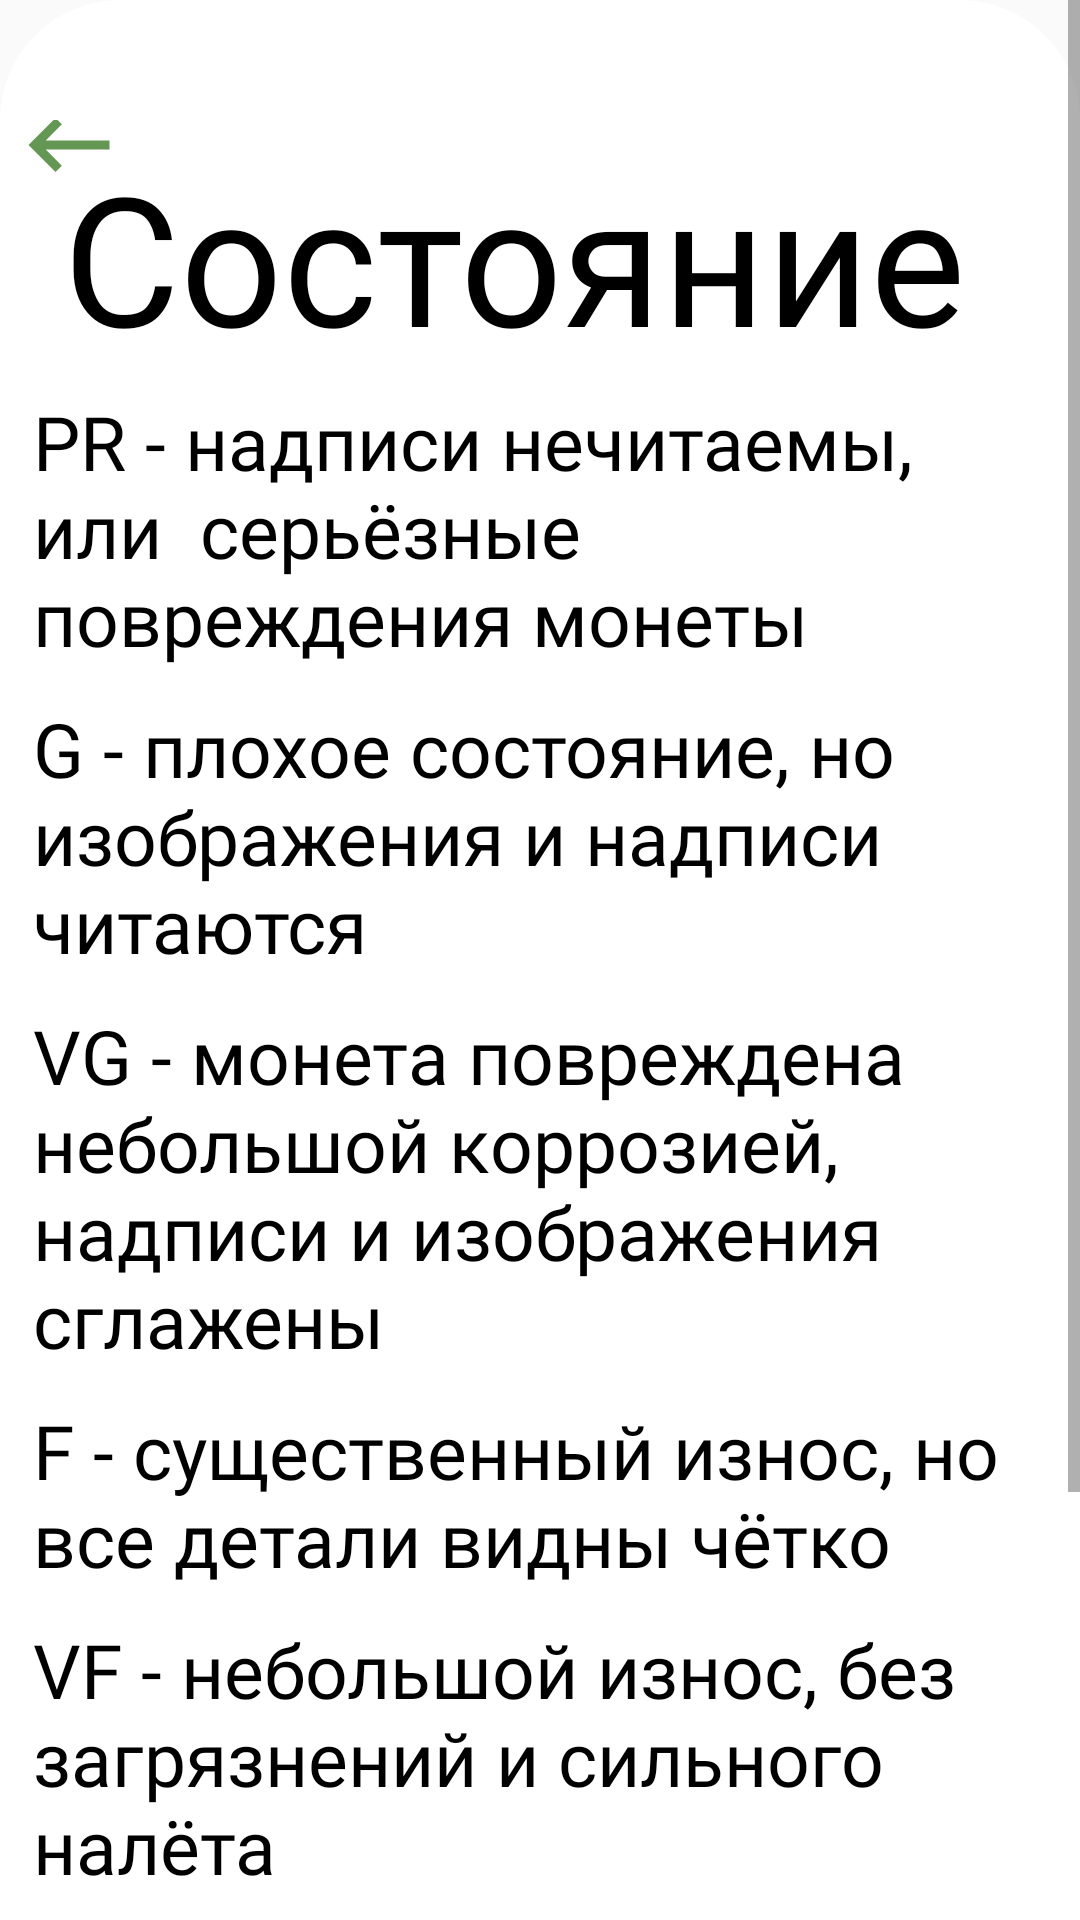

The Android layout XML behind this screen, and the referenced resources:
<!-- AndroidManifest.xml: application theme AppTheme -->
<!-- res/layout/dialog_fragment_condition.xml -->
<?xml version="1.0" encoding="utf-8"?>
<ScrollView xmlns:android="http://schemas.android.com/apk/res/android"
    android:layout_width="match_parent"
    android:layout_height="match_parent"
    xmlns:tools="http://schemas.android.com/tools">

    <LinearLayout
    android:layout_width="match_parent"
    android:layout_height="match_parent"
    android:background="@drawable/dialog_rounded_bg"
    android:minWidth="350dp"
    android:minHeight="350dp"
    android:orientation="vertical">

        <LinearLayout
            android:layout_width="match_parent"
            android:layout_height="wrap_content"
            android:layout_marginTop="-10dp"
            android:orientation="horizontal"
            tools:ignore="MissingConstraints">

            <ImageButton
                android:id="@+id/backspace"
                android:layout_marginLeft="5dp"
                android:layout_width="36dp"
                android:layout_height="36dp"
                android:background="@drawable/ic_baseline_keyboard_green_backspace_36"
                tools:ignore="MissingConstraints" />

            <TextView
                android:layout_width="320dp"
                android:layout_height="wrap_content"
                android:layout_gravity="center"
                android:fontFamily="@font/playfair_display_bold"
                android:layout_marginTop="10dp"
                android:layout_marginStart="-30dp"
                android:gravity="center"
                android:text="Состояние"
                android:textColor="@color/black"
                android:textSize="60sp" />

        </LinearLayout>


        <TextView
        android:paddingTop="10dp"
        android:layout_width="338dp"
        android:layout_height="wrap_content"
        android:layout_gravity="center"
        android:fontFamily="@font/playfair_display"
        android:gravity="center"
        android:text="PR - надписи нечитаемы, или  серьёзные повреждения монеты"
        android:textAlignment="textStart"
        android:textColor="@color/black"
        android:textSize="25sp"
        tools:ignore="RtlCompat" />

    <TextView
        android:paddingTop="10dp"
        android:layout_width="338dp"
        android:layout_height="wrap_content"
        android:layout_gravity="center"
        android:fontFamily="@font/playfair_display"
        android:gravity="center"
        android:text="G - плохое состояние, но  изображения и надписи читаются"
        android:textAlignment="textStart"
        android:textColor="@color/black"
        android:textSize="25sp"
        tools:ignore="RtlCompat" />

    <TextView
        android:paddingTop="10dp"
        android:layout_width="338dp"
        android:layout_height="wrap_content"
        android:layout_gravity="center"
        android:fontFamily="@font/playfair_display"
        android:gravity="center"
        android:text="VG - монета повреждена небольшой коррозией, надписи и изображения сглажены"
        android:textAlignment="textStart"
        android:textColor="@color/black"
        android:textSize="25sp"
        tools:ignore="RtlCompat" />

    <TextView
        android:paddingTop="10dp"
        android:layout_width="338dp"
        android:layout_height="wrap_content"
        android:layout_gravity="center"
        android:fontFamily="@font/playfair_display"
        android:gravity="center"
        android:text="F - существенный износ, но все детали видны чётко"
        android:textAlignment="textStart"
        android:textColor="@color/black"
        android:textSize="25sp"
        tools:ignore="RtlCompat" />


    <TextView
        android:paddingTop="10dp"
        android:layout_width="338dp"
        android:layout_height="wrap_content"
        android:layout_gravity="center"
        android:fontFamily="@font/playfair_display"
        android:gravity="center"
        android:text="VF - небольшой износ, без загрязнений и сильного налёта"
        android:textAlignment="textStart"
        android:textColor="@color/black"
        android:textSize="25sp"
        tools:ignore="RtlCompat" />


    <TextView
        android:paddingTop="10dp"
        android:layout_width="338dp"
        android:layout_height="wrap_content"
        android:layout_gravity="center"
        android:fontFamily="@font/playfair_display"
        android:gravity="center"
        android:text="XF - почти без следов обращения, чёткий рельеф"
        android:textAlignment="textStart"
        android:textColor="@color/black"
        android:textSize="25sp"
        tools:ignore="RtlCompat" />


    <TextView
        android:paddingTop="10dp"
        android:layout_width="338dp"
        android:layout_height="wrap_content"
        android:layout_gravity="center"
        android:fontFamily="@font/playfair_display"
        android:gravity="center"
        android:text="UNC - идеальная монета, возможны следы мешкового хранения"
        android:textAlignment="textStart"
        android:textColor="@color/black"
        android:textSize="25sp"
        android:paddingBottom="10dp"
        tools:ignore="RtlCompat" />


</LinearLayout>
</ScrollView>
<!-- resources referenced by this layout -->
<resources>
  <color name="black">#000000</color>
  <!-- drawable dialog_rounded_bg (drawable) -->
  <shape xmlns:android="http://schemas.android.com/apk/res/android"
      android:shape="rectangle">
  
      <solid android:color="@color/white" />
  
      <corners android:radius="40dp" />
  
      <padding
          android:bottom="6dp"
          android:top="40dp" />
  
  </shape>
  <!-- drawable ic_baseline_keyboard_green_backspace_36 (drawable) -->
  <vector xmlns:android="http://schemas.android.com/apk/res/android"
      android:width="36dp"
      android:height="36dp"
      android:autoMirrored="true"
      android:tint="@color/MoneyGreen"
      android:viewportWidth="24"
      android:viewportHeight="24">
      <path
          android:fillColor="@color/MoneyGreen"
          android:pathData="M21,11H6.83l3.58,-3.59L9,6l-6,6 6,6 1.41,-1.41L6.83,13H21z" />
  </vector>
  <style name="AppTheme" parent="Theme.AppCompat.Light.NoActionBar">
          
          <item name="colorPrimary">@color/MoneyGreen</item>
          <item name="colorPrimaryDark">@color/MoneyGreen</item>
          <item name="colorAccent">@color/MoneyGreen</item>
          <item name="android:actionBarStyle">@style/MyActionBarTheme</item>
          <item name="android:windowDisablePreview">true</item>
  
  
  
      </style>
  <color name="white">#FFFFFF</color>
  <color name="MoneyGreen">#649753</color>
  <style name="MyActionBarTheme" parent="@android:style/Widget.Holo.Light.ActionBar">
          <item name="android:background">@color/MoneyGreen</item>
          <item name="android:actionBarStyle">@color/MoneyGreen</item>
      </style>
</resources>
